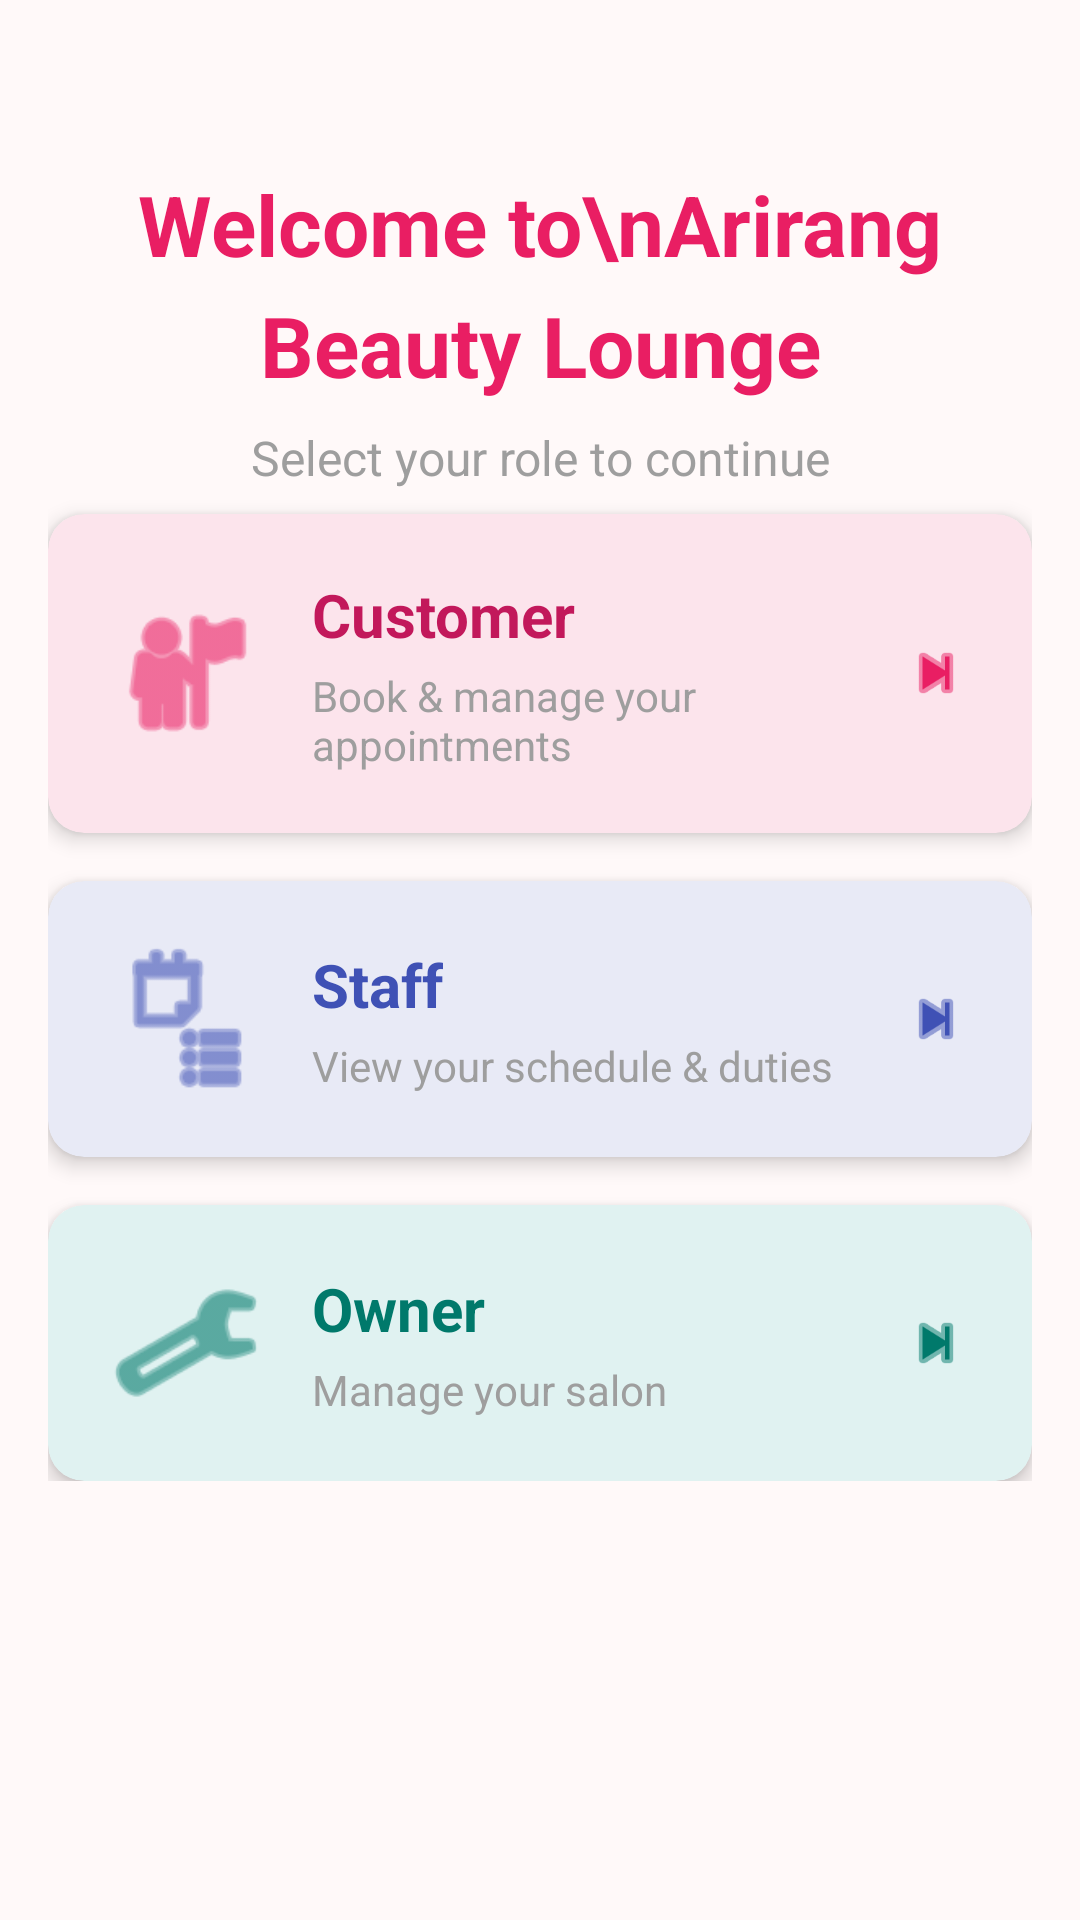

Here is an Android app screen rendered from its layout file. Give the layout XML and the strings, colors and styles it references.
<!-- AndroidManifest.xml: application theme Theme.ArirangBeautyLounge -->
<!-- res/layout/activity_role_selection.xml -->
<?xml version="1.0" encoding="utf-8"?>
<ScrollView
    xmlns:android="http://schemas.android.com/apk/res/android"
    xmlns:app="http://schemas.android.com/apk/res-auto"
    android:layout_width="match_parent"
    android:layout_height="match_parent"
    android:background="@color/colorBackground">

    <androidx.constraintlayout.widget.ConstraintLayout
        android:layout_width="match_parent"
        android:layout_height="wrap_content"
        android:paddingHorizontal="@dimen/activity_horizontal_margin"
        android:paddingVertical="32dp">

        <TextView
            android:id="@+id/tvTitle"
            android:layout_width="0dp"
            android:layout_height="wrap_content"
            android:text="Welcome to\nArirang Beauty Lounge"
            android:textColor="@color/colorPrimary"
            android:textSize="28sp"
            android:textStyle="bold"
            android:gravity="center"
            android:lineSpacingMultiplier="1.2"
            android:layout_marginTop="24dp"
            app:layout_constraintTop_toTopOf="parent"
            app:layout_constraintStart_toStartOf="parent"
            app:layout_constraintEnd_toEndOf="parent" />

        <TextView
            android:id="@+id/tvSubtitle"
            android:layout_width="0dp"
            android:layout_height="wrap_content"
            android:text="Select your role to continue"
            android:textColor="@color/colorGrey"
            android:textSize="16sp"
            android:gravity="center"
            android:layout_marginTop="8dp"
            android:layout_marginBottom="32dp"
            app:layout_constraintTop_toBottomOf="@id/tvTitle"
            app:layout_constraintStart_toStartOf="parent"
            app:layout_constraintEnd_toEndOf="parent" />

        
        <com.google.android.material.card.MaterialCardView
            android:id="@+id/cardCustomer"
            android:layout_width="0dp"
            android:layout_height="wrap_content"
            android:layout_marginTop="8dp"
            app:cardCornerRadius="@dimen/card_corner_radius"
            app:cardElevation="@dimen/card_elevation"
            app:cardBackgroundColor="@color/colorCustomerCard"
            app:layout_constraintTop_toBottomOf="@id/tvSubtitle"
            app:layout_constraintStart_toStartOf="parent"
            app:layout_constraintEnd_toEndOf="parent"
            android:foreground="?attr/selectableItemBackground"
            android:clickable="true"
            android:focusable="true">

            <LinearLayout
                android:layout_width="match_parent"
                android:layout_height="wrap_content"
                android:orientation="horizontal"
                android:padding="20dp"
                android:gravity="center_vertical">

                <ImageView
                    android:layout_width="52dp"
                    android:layout_height="52dp"
                    android:src="@android:drawable/ic_menu_myplaces"
                    android:tint="@color/colorPrimary"
                    android:contentDescription="Customer icon" />

                <LinearLayout
                    android:layout_width="0dp"
                    android:layout_height="wrap_content"
                    android:layout_weight="1"
                    android:orientation="vertical"
                    android:layout_marginStart="16dp">

                    <TextView
                        android:layout_width="wrap_content"
                        android:layout_height="wrap_content"
                        android:text="Customer"
                        android:textColor="@color/colorPrimaryDark"
                        android:textSize="20sp"
                        android:textStyle="bold" />

                    <TextView
                        android:layout_width="wrap_content"
                        android:layout_height="wrap_content"
                        android:text="Book &amp; manage your appointments"
                        android:textColor="@color/colorGrey"
                        android:textSize="14sp"
                        android:layout_marginTop="4dp" />
                </LinearLayout>

                <ImageView
                    android:layout_width="24dp"
                    android:layout_height="24dp"
                    android:src="@android:drawable/ic_media_next"
                    android:tint="@color/colorPrimary"
                    android:contentDescription="Navigate" />
            </LinearLayout>
        </com.google.android.material.card.MaterialCardView>

        
        <com.google.android.material.card.MaterialCardView
            android:id="@+id/cardStaff"
            android:layout_width="0dp"
            android:layout_height="wrap_content"
            android:layout_marginTop="16dp"
            app:cardCornerRadius="@dimen/card_corner_radius"
            app:cardElevation="@dimen/card_elevation"
            app:cardBackgroundColor="@color/colorStaffCard"
            app:layout_constraintTop_toBottomOf="@id/cardCustomer"
            app:layout_constraintStart_toStartOf="parent"
            app:layout_constraintEnd_toEndOf="parent"
            android:foreground="?attr/selectableItemBackground"
            android:clickable="true"
            android:focusable="true">

            <LinearLayout
                android:layout_width="match_parent"
                android:layout_height="wrap_content"
                android:orientation="horizontal"
                android:padding="20dp"
                android:gravity="center_vertical">

                <ImageView
                    android:layout_width="52dp"
                    android:layout_height="52dp"
                    android:src="@android:drawable/ic_menu_agenda"
                    android:tint="#3F51B5"
                    android:contentDescription="Staff icon" />

                <LinearLayout
                    android:layout_width="0dp"
                    android:layout_height="wrap_content"
                    android:layout_weight="1"
                    android:orientation="vertical"
                    android:layout_marginStart="16dp">

                    <TextView
                        android:layout_width="wrap_content"
                        android:layout_height="wrap_content"
                        android:text="Staff"
                        android:textColor="#3F51B5"
                        android:textSize="20sp"
                        android:textStyle="bold" />

                    <TextView
                        android:layout_width="wrap_content"
                        android:layout_height="wrap_content"
                        android:text="View your schedule &amp; duties"
                        android:textColor="@color/colorGrey"
                        android:textSize="14sp"
                        android:layout_marginTop="4dp" />
                </LinearLayout>

                <ImageView
                    android:layout_width="24dp"
                    android:layout_height="24dp"
                    android:src="@android:drawable/ic_media_next"
                    android:tint="#3F51B5"
                    android:contentDescription="Navigate" />
            </LinearLayout>
        </com.google.android.material.card.MaterialCardView>

        
        <com.google.android.material.card.MaterialCardView
            android:id="@+id/cardOwner"
            android:layout_width="0dp"
            android:layout_height="wrap_content"
            android:layout_marginTop="16dp"
            app:cardCornerRadius="@dimen/card_corner_radius"
            app:cardElevation="@dimen/card_elevation"
            app:cardBackgroundColor="@color/colorOwnerCard"
            app:layout_constraintTop_toBottomOf="@id/cardStaff"
            app:layout_constraintStart_toStartOf="parent"
            app:layout_constraintEnd_toEndOf="parent"
            app:layout_constraintBottom_toBottomOf="parent"
            android:foreground="?attr/selectableItemBackground"
            android:clickable="true"
            android:focusable="true">

            <LinearLayout
                android:layout_width="match_parent"
                android:layout_height="wrap_content"
                android:orientation="horizontal"
                android:padding="20dp"
                android:gravity="center_vertical">

                <ImageView
                    android:layout_width="52dp"
                    android:layout_height="52dp"
                    android:src="@android:drawable/ic_menu_manage"
                    android:tint="#00796B"
                    android:contentDescription="Owner icon" />

                <LinearLayout
                    android:layout_width="0dp"
                    android:layout_height="wrap_content"
                    android:layout_weight="1"
                    android:orientation="vertical"
                    android:layout_marginStart="16dp">

                    <TextView
                        android:layout_width="wrap_content"
                        android:layout_height="wrap_content"
                        android:text="Owner"
                        android:textColor="#00796B"
                        android:textSize="20sp"
                        android:textStyle="bold" />

                    <TextView
                        android:layout_width="wrap_content"
                        android:layout_height="wrap_content"
                        android:text="Manage your salon"
                        android:textColor="@color/colorGrey"
                        android:textSize="14sp"
                        android:layout_marginTop="4dp" />
                </LinearLayout>

                <ImageView
                    android:layout_width="24dp"
                    android:layout_height="24dp"
                    android:src="@android:drawable/ic_media_next"
                    android:tint="#00796B"
                    android:contentDescription="Navigate" />
            </LinearLayout>
        </com.google.android.material.card.MaterialCardView>

    </androidx.constraintlayout.widget.ConstraintLayout>
</ScrollView>
<!-- resources referenced by this layout -->
<resources>
  <color name="colorBackground">#FFF9F9</color>
  <color name="colorCustomerCard">#FCE4EC</color>
  <color name="colorGrey">#9E9E9E</color>
  <color name="colorOwnerCard">#E0F2F1</color>
  <color name="colorPrimary">#E91E63</color>
  <color name="colorPrimaryDark">#C2185B</color>
  <color name="colorStaffCard">#E8EAF6</color>
  <dimen name="activity_horizontal_margin">16dp</dimen>
  <dimen name="card_corner_radius">12dp</dimen>
  <dimen name="card_elevation">4dp</dimen>
  <style name="Theme.ArirangBeautyLounge" parent="Theme.MaterialComponents.DayNight.DarkActionBar">
          <item name="colorPrimary">@color/colorPrimary</item>
          <item name="colorPrimaryDark">@color/colorPrimaryDark</item>
          <item name="colorAccent">@color/colorAccent</item>
      </style>
  <color name="colorAccent">#FF80AB</color>
</resources>
